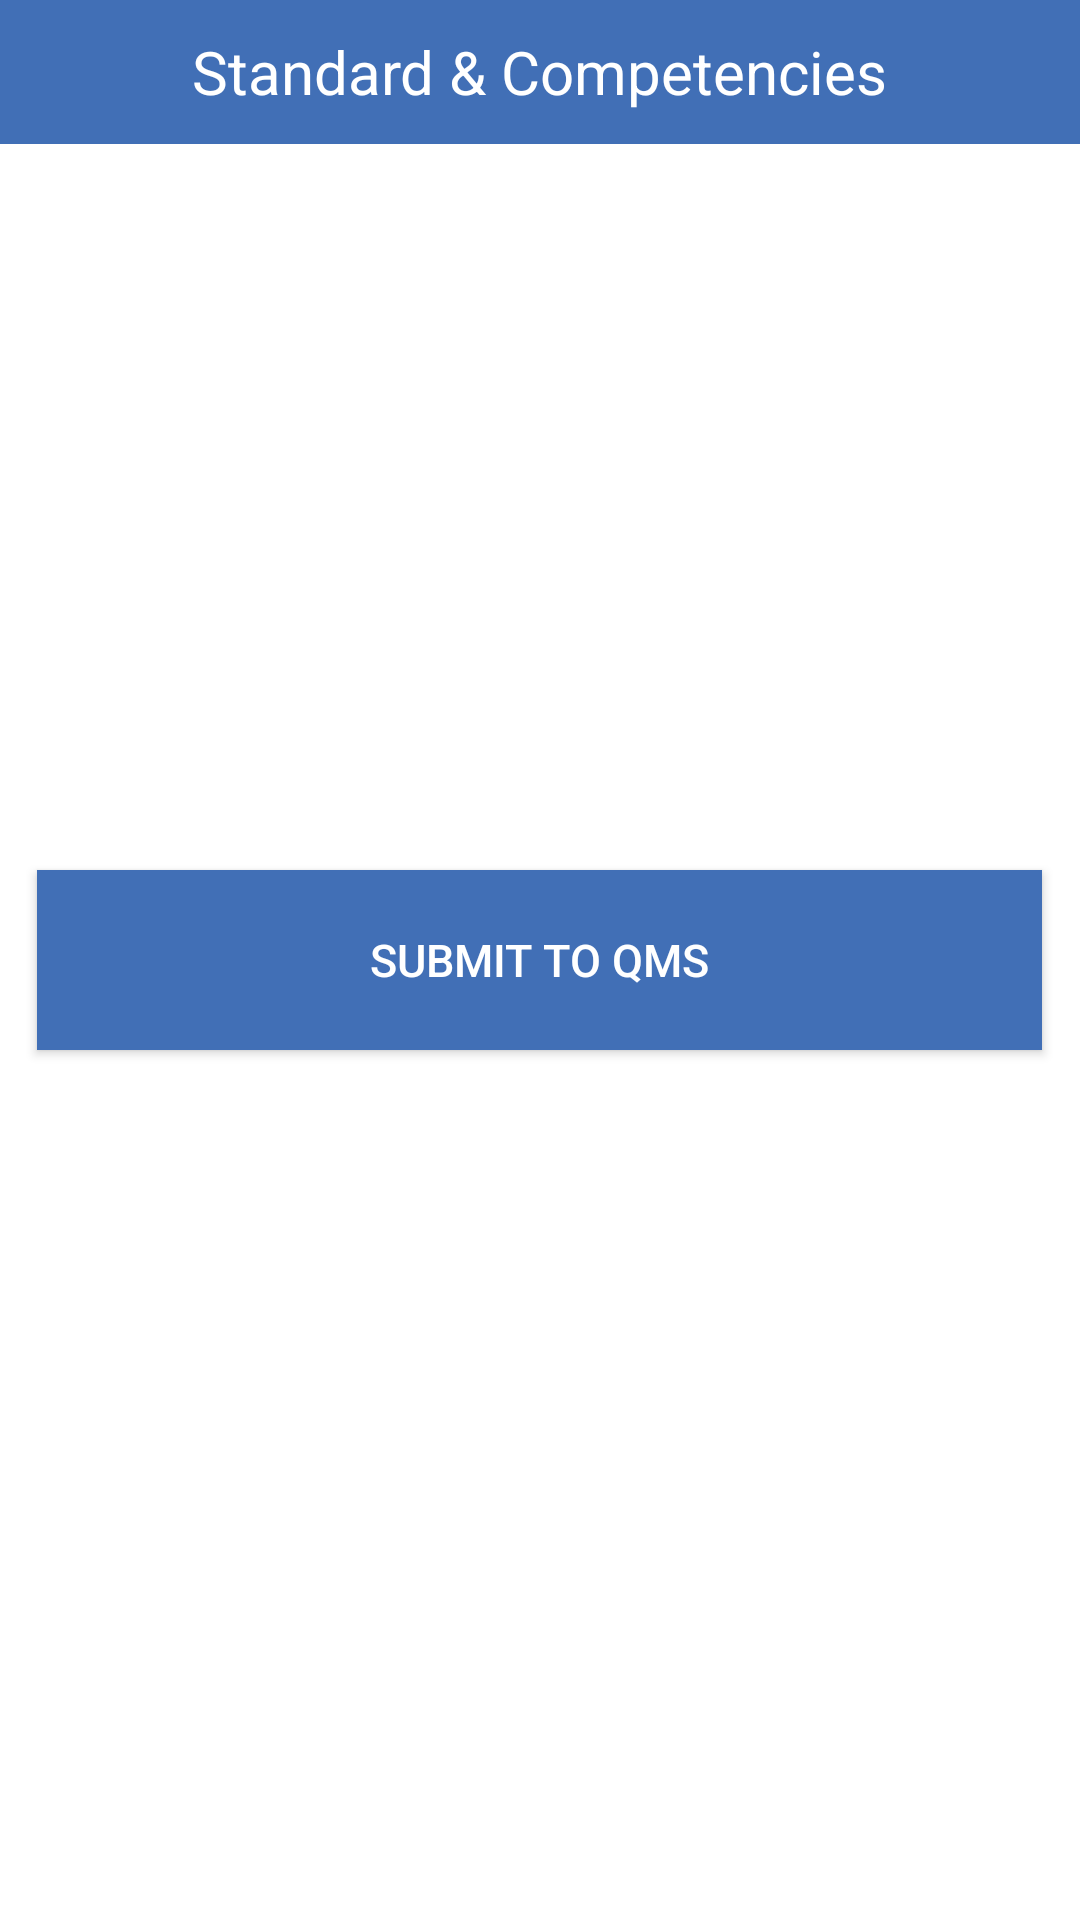

Layout XML and referenced resources for this Android screen:
<!-- AndroidManifest.xml: application theme AppTheme -->
<!-- res/layout/fragment_submit.xml -->
<?xml version="1.0" encoding="utf-8"?>

<RelativeLayout xmlns:android="http://schemas.android.com/apk/res/android"
    android:layout_width="match_parent"
    android:layout_height="match_parent"
    android:background="@android:color/white">

    <RelativeLayout
        android:id="@+id/relativeLayoutTitle"
        android:layout_width="match_parent"
        android:layout_height="48dp"
        android:background="@color/dark_blue">

        <TextView
            android:id="@+id/txtTitle"
            android:layout_width="wrap_content"
            android:layout_height="wrap_content"
            android:text="@string/standardCompetencies"
            android:textSize="20dp"
            android:textColor="@color/white"
            android:layout_centerHorizontal="true"
            android:layout_centerVertical="true"/>

    </RelativeLayout>


            <Button
                android:layout_width="match_parent"
                android:layout_height="60dp"
                android:text="Submit to QMS"
                android:textSize="15dp"
                android:textColor="@color/white"
                android:background="@color/dark_blue"
                android:id="@+id/btnSave"
                android:layout_marginLeft="25dp"
                android:gravity="center"
               android:layout_centerVertical="true"
                android:layout_centerHorizontal="true"/>

</RelativeLayout>
<!-- resources referenced by this layout -->
<resources>
  <color name="dark_blue">#416fb6</color>
  <color name="white">#ffffff</color>
  <string name="standardCompetencies">Standard &amp; Competencies</string>
  <style name="AppTheme" parent="Theme.AppCompat.Light.DarkActionBar">
          
      </style>
</resources>
